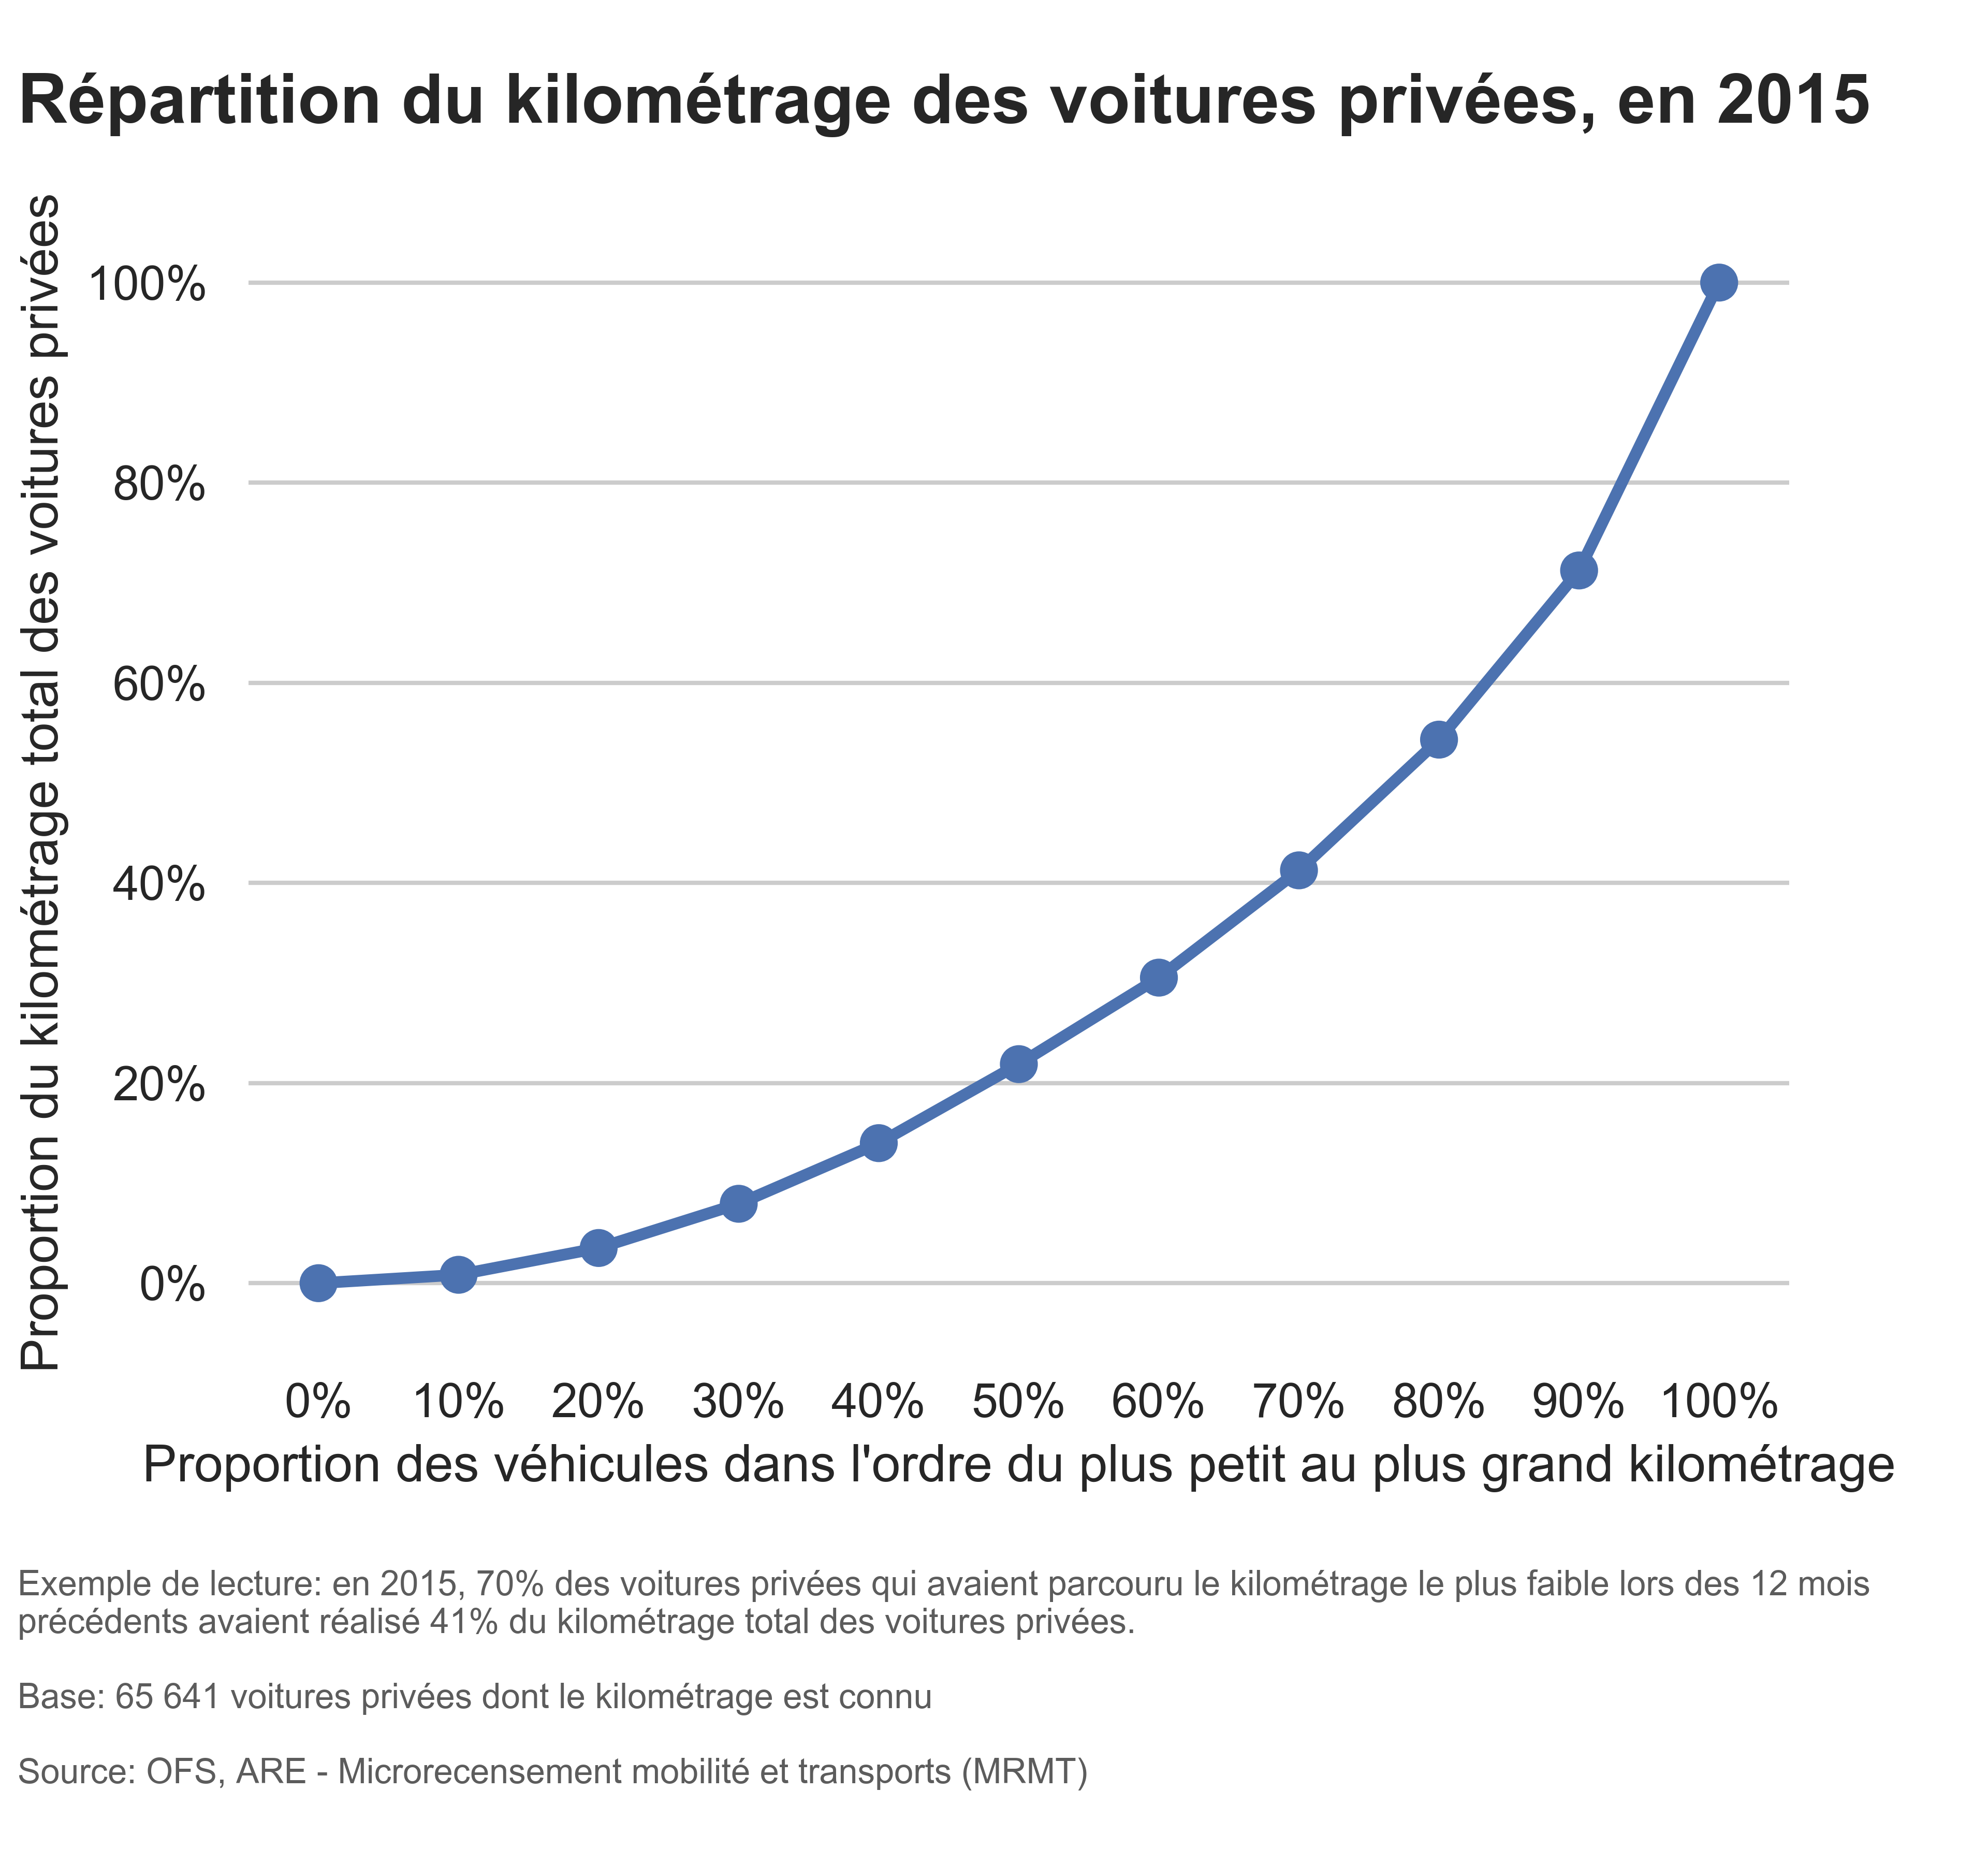

The table this chart was drawn from, first rows:
Cumulative proportion of private cars, i…; Cumulative proportion of total mileage
0.0; 0.0
0.1; 0.008389
0.2; 0.03516
0.3; 0.07936
0.3999; 0.14
0.5; 0.2189
0.6; 0.3054
0.7; 0.4126
0.8; 0.5432
0.9; 0.7123
1; 1
